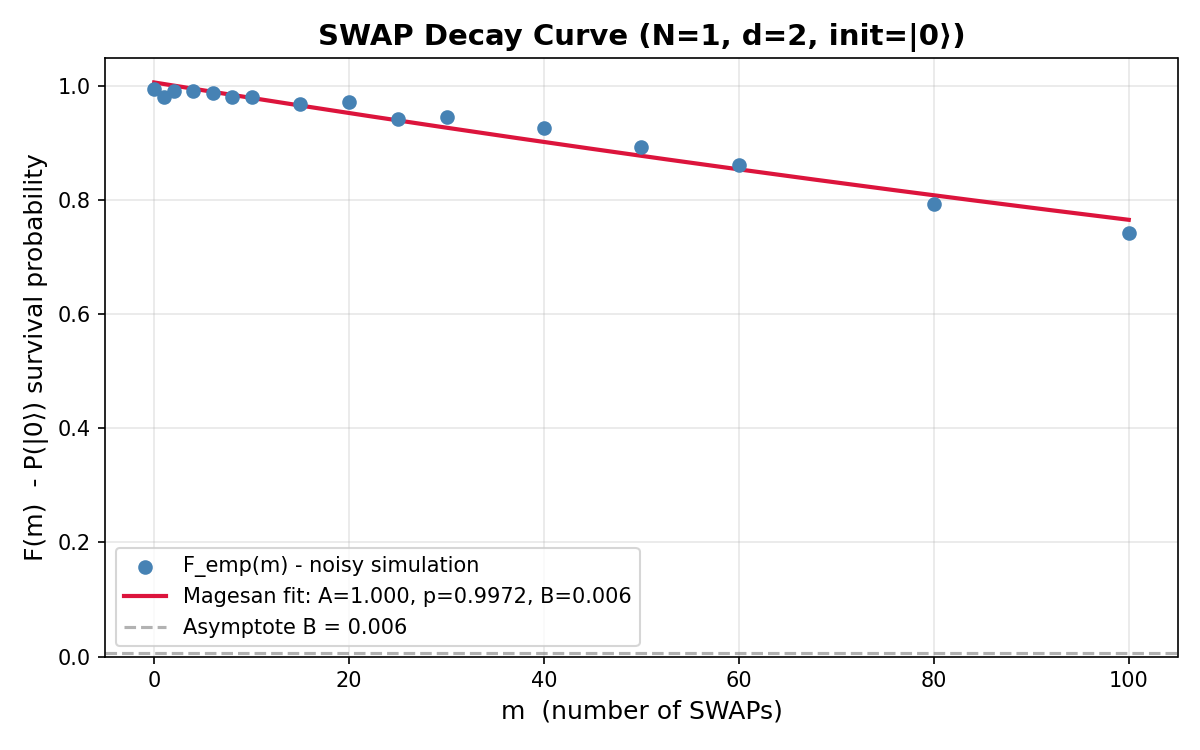

Values plotted in this chart, from the file beside it:
SQM RB Characterization Results (SWAP pr…
Timestamp, 2026-04-29T20:25:44.509259
Backend, ibm_kingston
Architecture, 2 registers * 1 qubits = 2 total qubits
Hilbert Dimension, d = 2^1 = 2
Native Gate, CZ
Magesan Fit Parameters
A (SPAM contrast), 1
p (process decay), 0.9972
B (asymptote), 0.006266
r_empirical, 0.001375
p_swap_theory, 0.1472
m (SWAP cycles), F_emp (fidelity), F_fit (fitted)
0, 0.9955, 1.006
1, 0.9805, 1.004
2, 0.992, 1.001
4, 0.9908, 0.9953
6, 0.988, 0.9899
8, 0.9812, 0.9845
10, 0.9815, 0.9791
15, 0.9685, 0.9658
20, 0.9712, 0.9527
25, 0.9417, 0.9397
30, 0.946, 0.927
40, 0.9257, 0.9019
50, 0.8925, 0.8776
60, 0.8622, 0.8539
80, 0.7927, 0.8085
100, 0.7418, 0.7655
